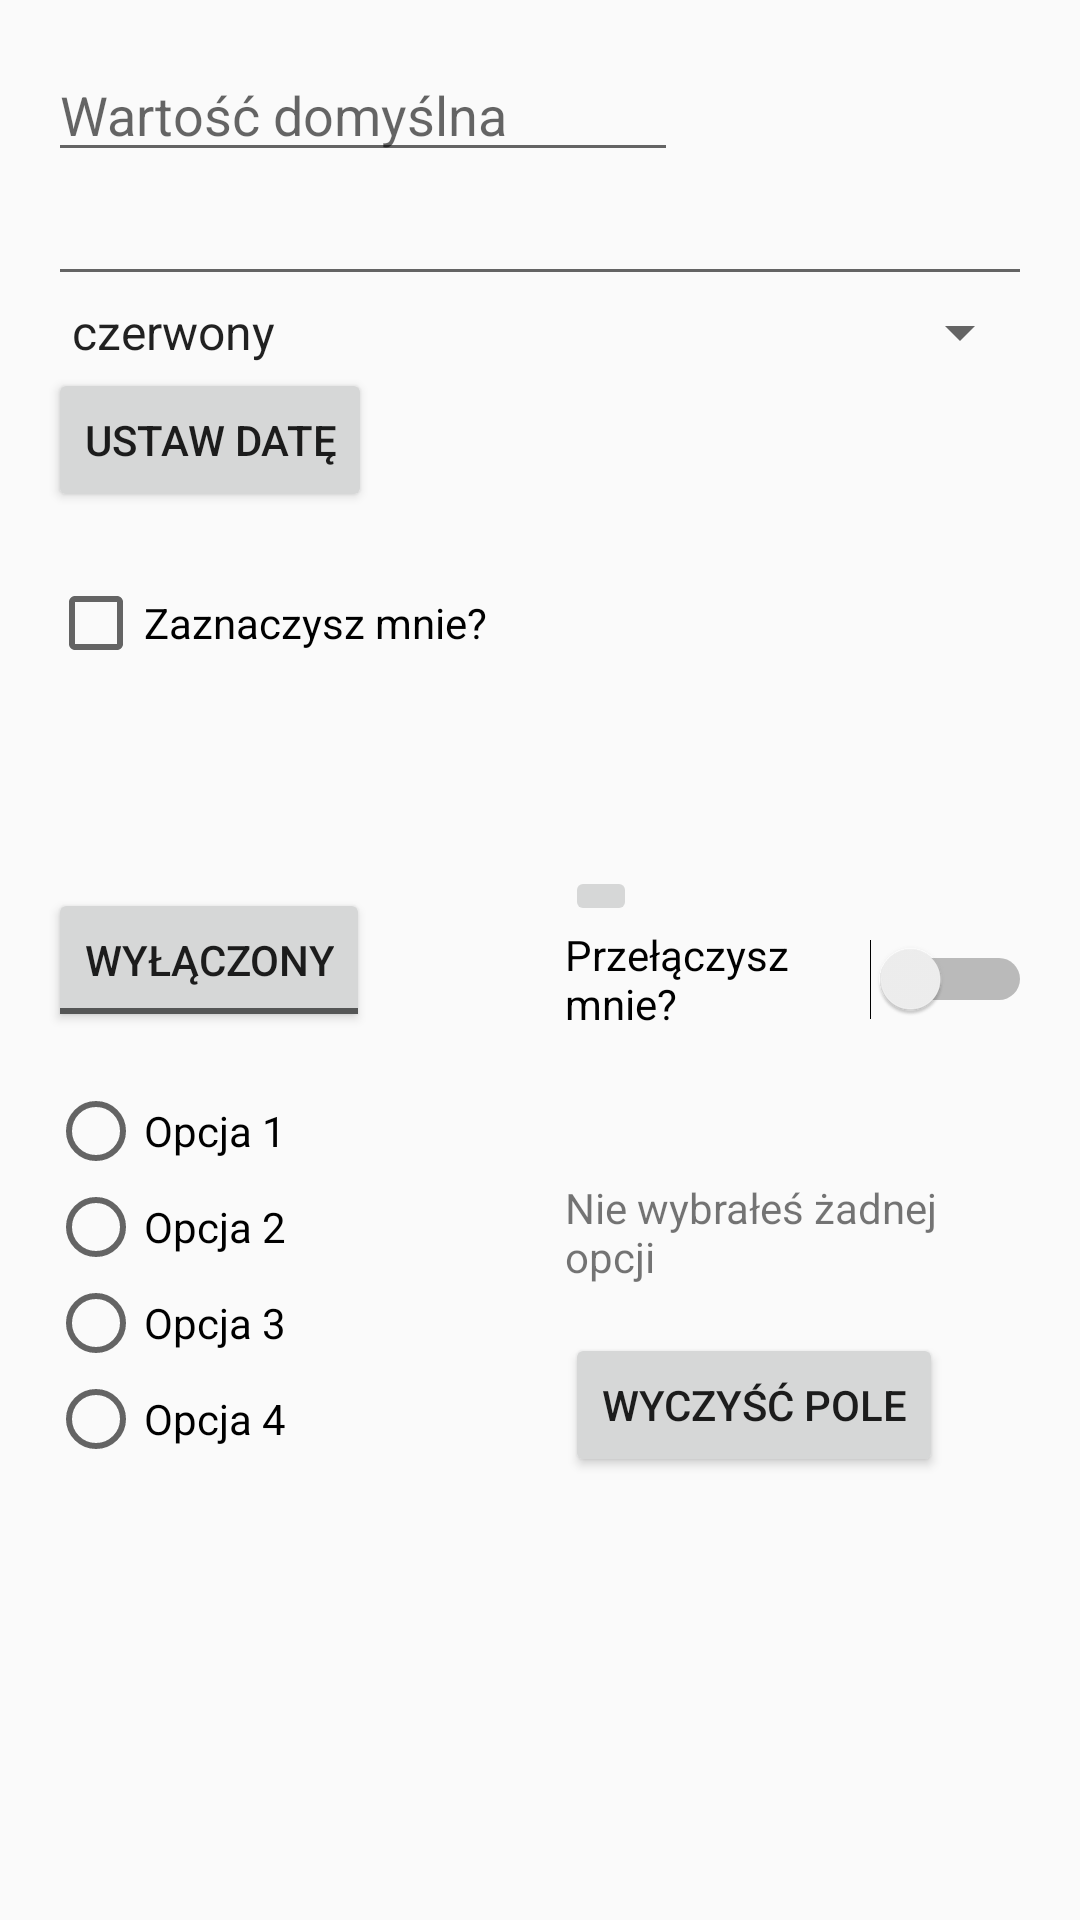

Android layout source for this screen:
<!-- AndroidManifest.xml: application theme Theme.AppCompat.Light.NoActionBar -->
<!-- res/layout/activity_buttons.xml -->
<?xml version="1.0" encoding="utf-8"?>
<RelativeLayout xmlns:android="http://schemas.android.com/apk/res/android"
    xmlns:tools="http://schemas.android.com/tools"
    xmlns:app="http://schemas.android.com/apk/res-auto"
    android:id="@+id/activity_main"
    android:layout_width="match_parent"
    android:layout_height="match_parent"
    android:paddingBottom="@dimen/activity_vertical_margin"
    android:paddingLeft="@dimen/activity_horizontal_margin"
    android:paddingRight="@dimen/activity_horizontal_margin"
    android:paddingTop="@dimen/activity_vertical_margin"
    tools:context="com.introtoandroid.mynewapplicationtotesting.ButtonsActivity">

    <EditText
        android:layout_width="wrap_content"
        android:layout_height="wrap_content"
        android:inputType="textPersonName"
        android:ems="10"
        android:hint="Wartość domyślna"
        android:lines="4"
        android:layout_alignParentTop="true"
        android:layout_alignParentLeft="true"
        android:layout_alignParentStart="true"
        android:id="@+id/editText" />

    <AutoCompleteTextView
        android:completionHint="Wybierz kolor lub wpisz własny"
        android:completionThreshold="1"
        android:layout_width="match_parent"
        android:layout_height="wrap_content"
        android:id="@+id/autoCompleteTextView"
        android:layout_below="@+id/editText"
        android:layout_alignParentLeft="true"
        android:layout_alignParentStart="true" />

    <Spinner
        android:layout_width="match_parent"
        android:layout_height="wrap_content"
        android:id="@+id/spinner"
        android:entries="@array/colors"
        android:prompt="@string/spin_prompt"
        android:layout_below="@+id/autoCompleteTextView"
        android:layout_alignParentLeft="true"
        android:layout_alignParentStart="true" />

    <CheckBox
        android:text="Zaznaczysz mnie?"
        android:layout_width="wrap_content"
        android:layout_height="wrap_content"
        android:layout_below="@+id/button"
        android:layout_alignParentLeft="true"
        android:layout_alignParentStart="true"
        android:layout_marginTop="21dp"
        android:id="@+id/checkBox" />

    <Switch
        android:text="Przełączysz mnie?"
        android:textOff="Wysunięto"
        android:textOn="Wsunięto"
        android:layout_width="wrap_content"
        android:layout_height="wrap_content"
        android:layout_alignBottom="@+id/toggleButton"
        android:layout_alignLeft="@+id/imageButton"
        android:layout_alignStart="@+id/imageButton"
        android:id="@+id/switch1" />

    <ToggleButton
        android:text="Przełącznik"
        android:textOff="Wyłączony"
        android:textOn="Włączony"
        android:layout_width="wrap_content"
        android:layout_height="wrap_content"
        android:id="@+id/toggleButton"
        android:layout_centerVertical="true"
        android:layout_alignParentLeft="true"
        android:layout_alignParentStart="true" />

    <RadioGroup
        android:id="@+id/RadioGroup01"
        android:layout_width="match_parent"
        android:layout_height="match_parent"
        android:layout_below="@+id/switch1"
        android:layout_alignParentLeft="true"
        android:layout_alignParentStart="true"
        android:layout_alignRight="@+id/toggleButton"
        android:layout_alignEnd="@+id/toggleButton">

        <RadioButton
            android:text="Opcja 1"
            android:layout_width="wrap_content"
            android:layout_height="wrap_content"
            android:layout_below="@+id/toggleButton"
            android:layout_alignParentLeft="true"
            android:layout_alignParentStart="true"
            android:layout_marginTop="17dp"
            android:id="@+id/radioButton" />

        <RadioButton
            android:text="Opcja 2"
            android:layout_width="wrap_content"
            android:layout_height="wrap_content"
            android:layout_below="@+id/radioButton"
            android:layout_alignParentLeft="true"
            android:layout_alignParentStart="true"
            android:id="@+id/radioButton2" />

        <RadioButton
            android:text="Opcja 3"
            android:layout_width="wrap_content"
            android:layout_height="wrap_content"
            android:layout_below="@+id/radioButton2"
            android:layout_alignParentLeft="true"
            android:layout_alignParentStart="true"
            android:id="@+id/radioButton3" />

        <RadioButton
            android:text="Opcja 4"
            android:layout_width="wrap_content"
            android:layout_height="wrap_content"
            android:layout_below="@+id/radioButton3"
            android:layout_alignParentLeft="true"
            android:layout_alignParentStart="true"
            android:id="@+id/radioButton4" />
    </RadioGroup>

    <Button
        android:text="Wyczyść pole"
        android:layout_width="wrap_content"
        android:layout_height="wrap_content"
        android:layout_marginTop="16dp"
        android:id="@+id/button2"
        android:layout_below="@+id/textView2"
        android:layout_alignLeft="@+id/textView2"
        android:layout_alignStart="@+id/textView2" />

    <TextView
        android:text="Nie wybrałeś żadnej opcji"
        android:layout_width="wrap_content"
        android:layout_height="wrap_content"
        android:layout_marginTop="49dp"
        android:id="@+id/textView2"
        android:layout_below="@+id/switch1"
        android:layout_alignLeft="@+id/switch1"
        android:layout_alignStart="@+id/switch1" />

    <Button
        android:text="Ustaw datę"
        android:layout_width="wrap_content"
        android:layout_height="wrap_content"
        android:id="@+id/button"
        android:layout_below="@+id/spinner"
        android:layout_alignParentLeft="true"
        android:layout_alignParentStart="true" />

    <ImageButton
        android:layout_width="wrap_content"
        android:layout_height="wrap_content"
        app:srcCompat="@mipmap/ic_launcher"
        android:layout_marginLeft="26dp"
        android:layout_marginStart="26dp"
        android:id="@+id/imageButton"
        android:layout_above="@+id/switch1"
        android:layout_toRightOf="@+id/checkBox"
        android:layout_toEndOf="@+id/checkBox" />
</RelativeLayout>
<!-- resources referenced by this layout -->
<resources>
  <string-array name="colors">
          <item>czerwony</item>
          <item>zielony</item>
          <item>pomarańczowy</item>
          <item>purpurowy</item>
          <item>czarny</item>
          <item>żółty</item>
          <item>szary</item>
          <item>fioletowy</item>
      </string-array>
  <dimen name="activity_horizontal_margin">16dp</dimen>
  <dimen name="activity_vertical_margin">16dp</dimen>
  <string name="spin_prompt">Coś</string>
</resources>
